The GitHub repository jgmeyerucsd/drug-class contains a labelled image folder "pics" with 12 categories: anti-infective, anti-inflammatory, antineoplastic, cardio, cns, dermatologic, gastrointestinal, hematologic, lipid regulating, reproductive control, respiratory system, urological. Examples follow, each with its label.

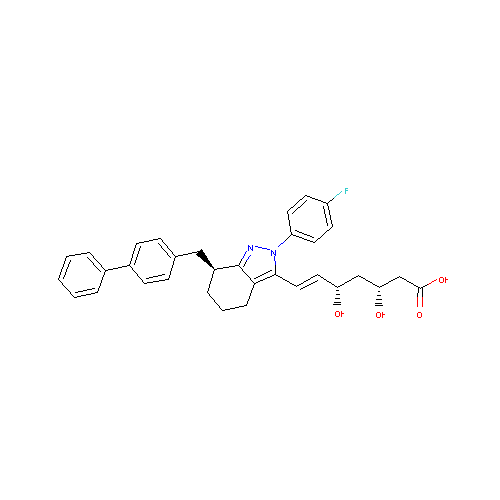
Label: lipid regulating

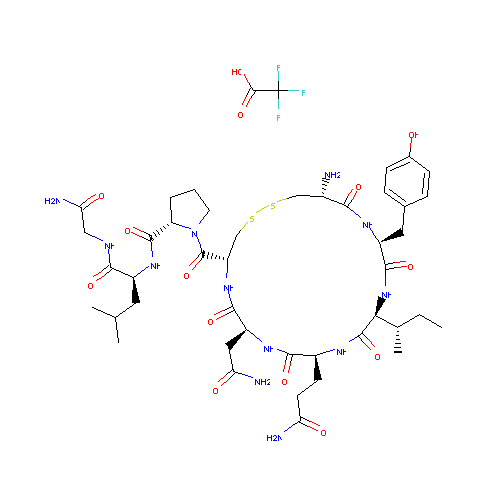
Label: reproductive control

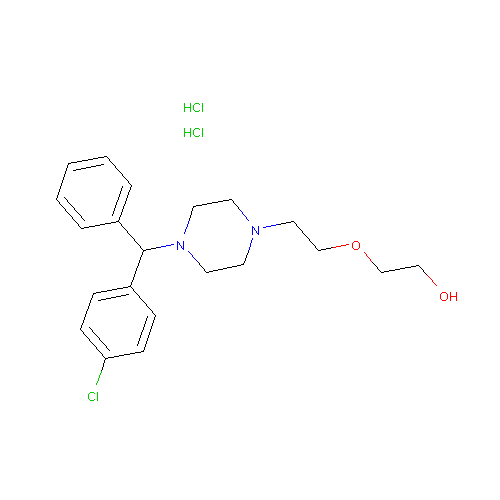
Label: dermatologic

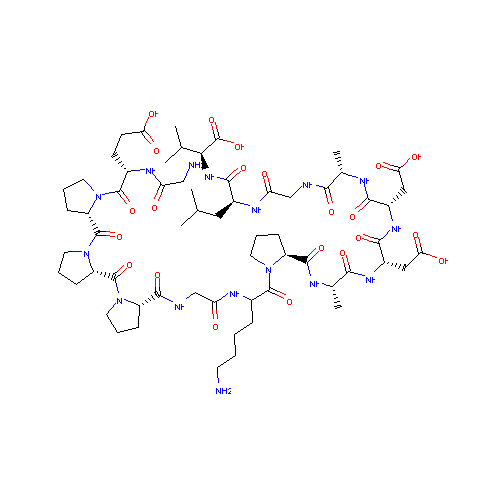
Label: gastrointestinal

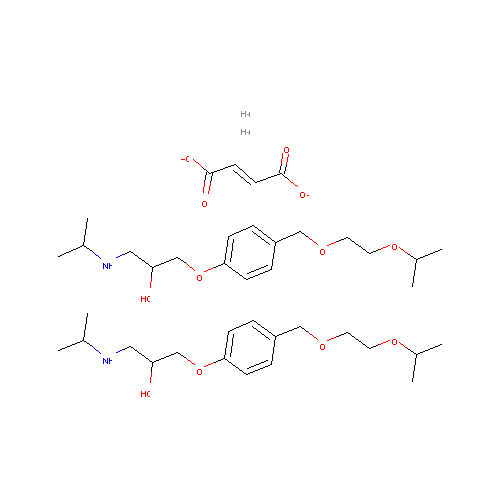
Label: cardio

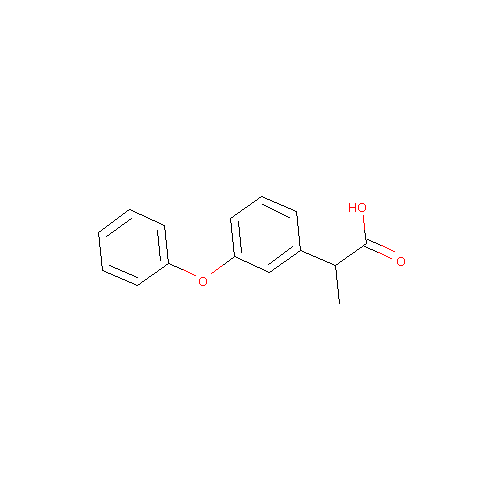
Label: anti-inflammatory
